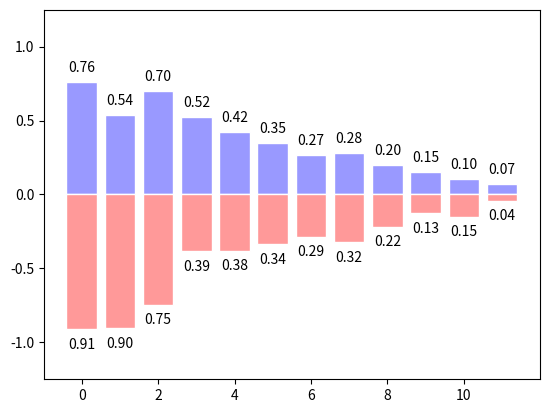

The matplotlib source for this figure:
import numpy as np
import matplotlib.pyplot as plt

n = 12
X = np.arange(n)
Y1 = (1 - X / float(n)) * np.random.uniform(0.5, 1.0, n)
Y2 = (1 - X / float(n)) * np.random.uniform(0.5, 1.0, n)

plt.bar(X, +Y1, facecolor='#9999ff', edgecolor='white')
plt.bar(X, -Y2, facecolor='#ff9999', edgecolor='white')

for x, y1, y2 in zip(X, Y1, Y2):
    plt.text(x, y1 + 0.05, '%.2f' % y1, ha='center', va='bottom')
    plt.text(x, -y2 - 0.15, '%.2f' % y2, ha='center', va='bottom')

plt.ylim(-1.25, +1.25)

plt.show()
